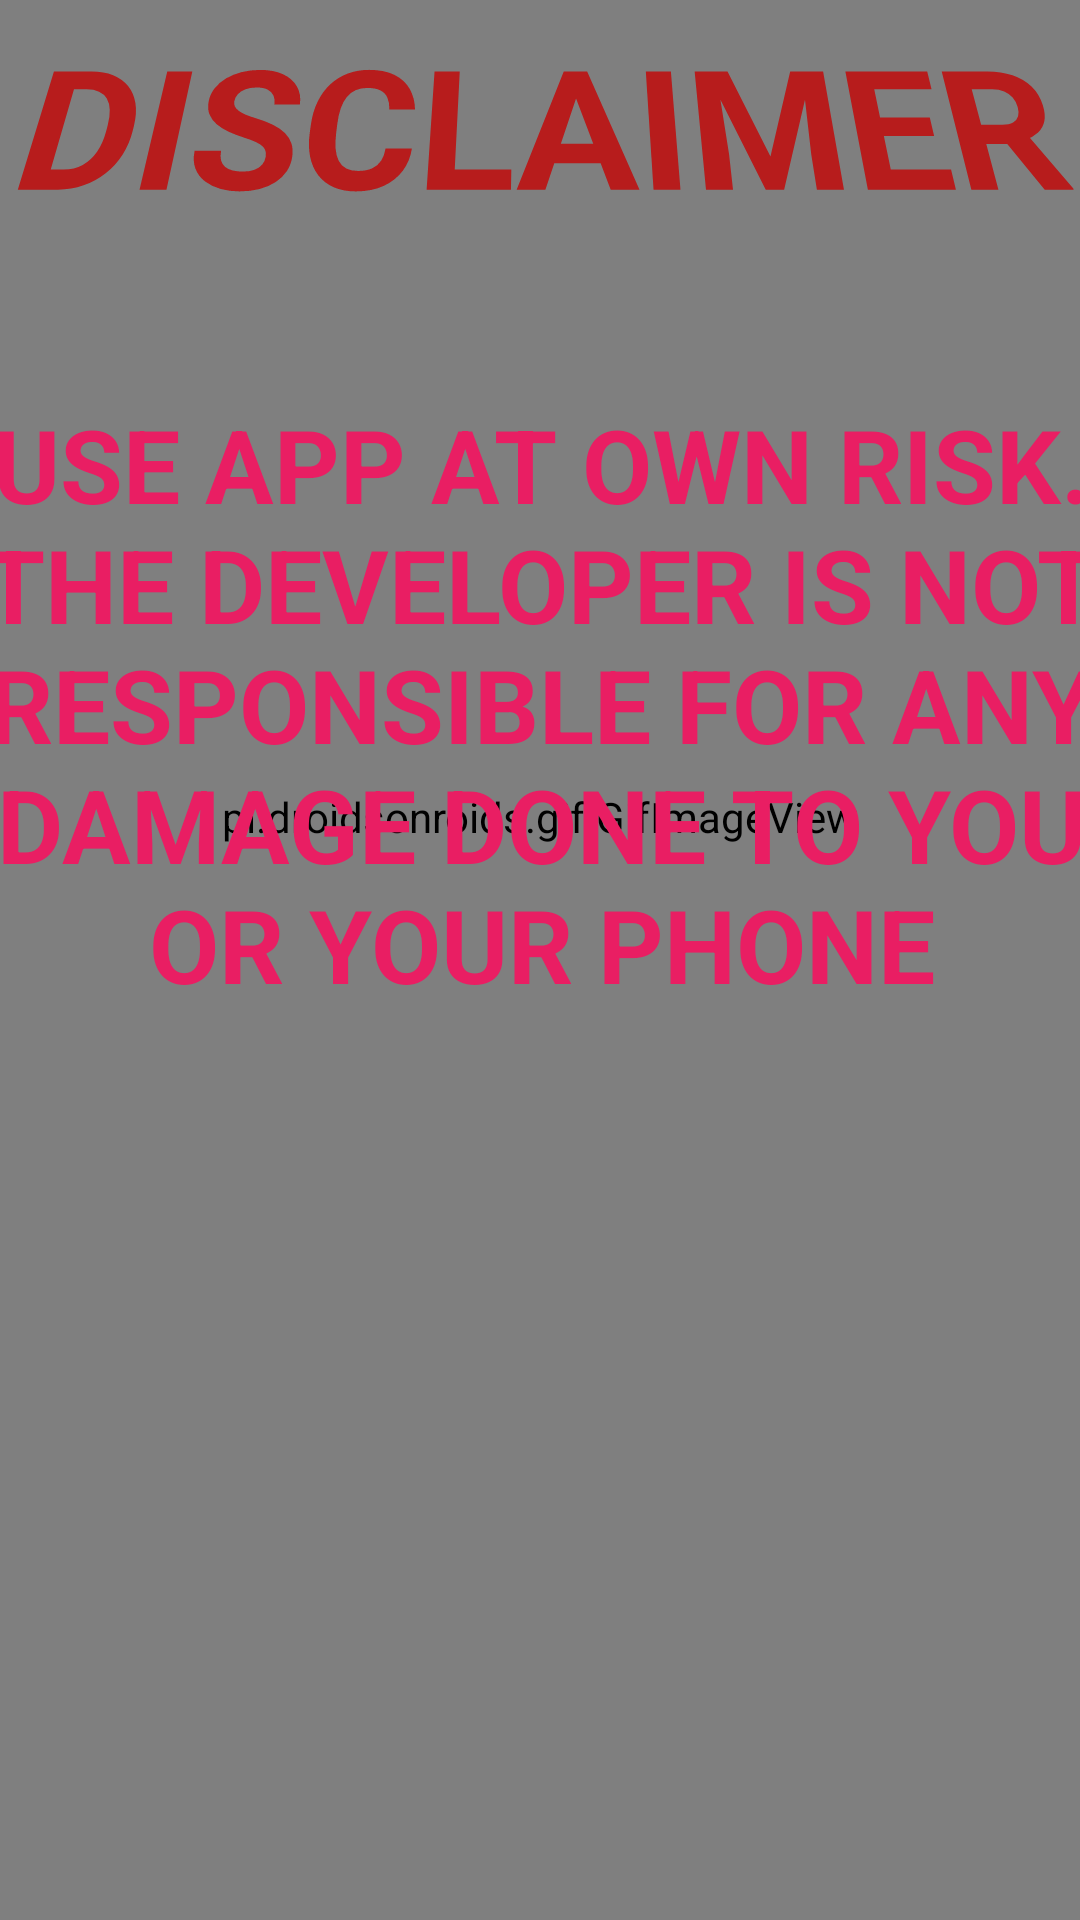

This screen was rendered from an Android layout file. Write that file and the resources it references.
<!-- AndroidManifest.xml: application theme Theme.CA2MobileApp -->
<!-- res/layout/activity_main.xml -->
<?xml version="1.0" encoding="utf-8"?>
<androidx.constraintlayout.widget.ConstraintLayout xmlns:android="http://schemas.android.com/apk/res/android"
    xmlns:app="http://schemas.android.com/apk/res-auto"
    xmlns:tools="http://schemas.android.com/tools"
    android:layout_width="match_parent"
    android:layout_height="match_parent"
    tools:context=".activities.MainActivity">

    <pl.droidsonroids.gif.GifImageView
        android:id="@+id/gifBackground"
        android:layout_width="758dp"
        android:layout_height="736dp"
        android:layout_alignParentEnd="true"
        android:gravity="center"
        android:src="@drawable/gif_background"
        app:layout_constraintBottom_toBottomOf="parent"
        app:layout_constraintEnd_toEndOf="parent"
        app:layout_constraintHorizontal_bias="0.501"
        app:layout_constraintStart_toStartOf="parent"
        app:layout_constraintTop_toTopOf="parent"
        app:layout_constraintVertical_bias="1.0"
        tools:ignore="ImageContrastCheck" />

    <TextView
        android:id="@+id/textView2"
        android:layout_width="387dp"
        android:layout_height="99dp"
        android:layout_marginTop="96dp"
        android:rotationX="19"
        android:text="@string/disclaimerTitle"
        android:textAlignment="center"
        android:textAllCaps="true"
        android:textColor="#B71C1C"
        android:textSize="60sp"
        android:textStyle="bold"
        app:layout_constraintEnd_toEndOf="parent"
        app:layout_constraintStart_toStartOf="parent"
        app:layout_constraintTop_toTopOf="@+id/gifBackground" />

    <TextView
        android:id="@+id/disclaimerText"
        android:layout_width="391dp"
        android:layout_height="423dp"
        android:text="@string/disclaimer_text"
        android:textAlignment="center"
        android:textAllCaps="true"
        android:textColor="#E91E63"
        android:textSize="34sp"
        android:textStyle="bold"
        app:layout_constraintBottom_toBottomOf="@+id/gifBackground"
        app:layout_constraintEnd_toEndOf="parent"
        app:layout_constraintStart_toStartOf="parent"
        app:layout_constraintTop_toBottomOf="@+id/textView2"
        app:layout_constraintVertical_bias="0.28" />


</androidx.constraintlayout.widget.ConstraintLayout>
<!-- resources referenced by this layout -->
<resources>
  <string name="disclaimerTitle">DISCLAIMER</string>
  <string name="disclaimer_text">USE APP AT OWN RISK. THE DEVELOPER IS NOT RESPONSIBLE FOR ANY DAMAGE DONE TO YOU OR YOUR PHONE</string>
  <style name="Theme.CA2MobileApp" parent="Theme.MaterialComponents.DayNight.DarkActionBar">
          
          <item name="colorPrimary">@color/purple_500</item>
          <item name="colorPrimaryVariant">@color/purple_700</item>
          <item name="colorOnPrimary">@color/white</item>
          
          <item name="colorSecondary">@color/teal_200</item>
          <item name="colorSecondaryVariant">@color/teal_700</item>
          <item name="colorOnSecondary">@color/black</item>
          
          <item name="android:statusBarColor" tools:targetApi="l">?attr/colorPrimaryVariant</item>
          
      </style>
  <!-- not gathered from this repository: default colours our renderer supplied (Android Studio template values) -->
  <color name="purple_500">#FF6200EE</color>
  <color name="purple_700">#FF3700B3</color>
  <color name="teal_200">#FF03DAC5</color>
  <color name="teal_700">#FF018786</color>
  <color name="black">#FF000000</color>
  <color name="white">#FFFFFFFF</color>
</resources>
